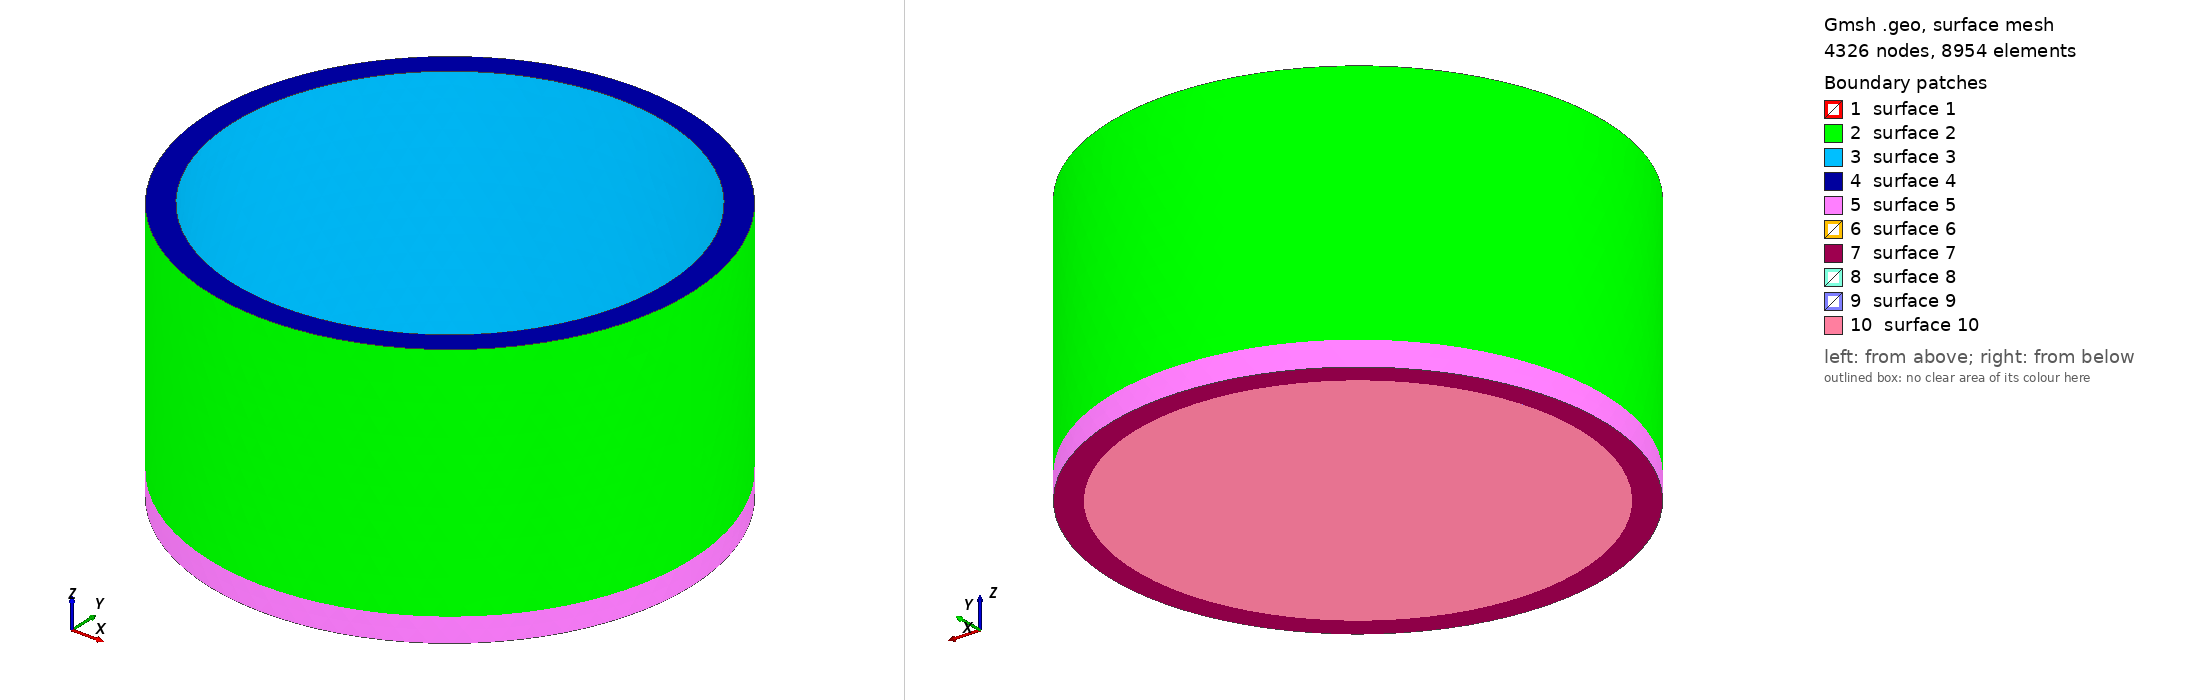

Gmsh geometry script, surface-meshed: 4326 nodes, 8954 surface elements. Boundary patches (legend numbers): 1 surface 1, 2 surface 2, 3 surface 3, 4 surface 4, 5 surface 5, 6 surface 6, 7 surface 7, 8 surface 8, 9 surface 9, 10 surface 10. Left view from above one corner, right view from below the opposite corner. The script declares no physical surfaces, so the legend lists its geometric surfaces. The drawing asked Gmsh for element sizes between 1% and 20% of the model's largest extent; the script's own settings can give other sizes.

=== box_cyl_small.geo (drawn) ===
//+
lc = 1e-3;
Point(1) = {-0, -0, 0, lc};
//+
SetFactory("OpenCASCADE");

//Mesh.CharacteristicLengthFactor = 1;
Mesh.CharacteristicLengthFactor = 0.25;

scaling = 10e-3;

Circle(1) = {-0, -0, 0, 1*scaling, 0, 2*Pi};
//+
Circle(2) = {-0, -0, 0, 0.9*scaling, 0, 2*Pi};

//+
Line Loop(1) = {1};
//+
Line Loop(2) = {2};
//+
Plane Surface(1) = {1, 2};
//+
Extrude {0, 0, 1*scaling} {
  Surface{1}; 
}

//+
Extrude {0, 0, -0.1*scaling} {
  Surface{1};
}
//+
Line Loop(11) = {2};
//+
Plane Surface(8) = {11};
//+
Extrude {0, 0, -0.1*scaling} {
  Surface{8}; 
}
